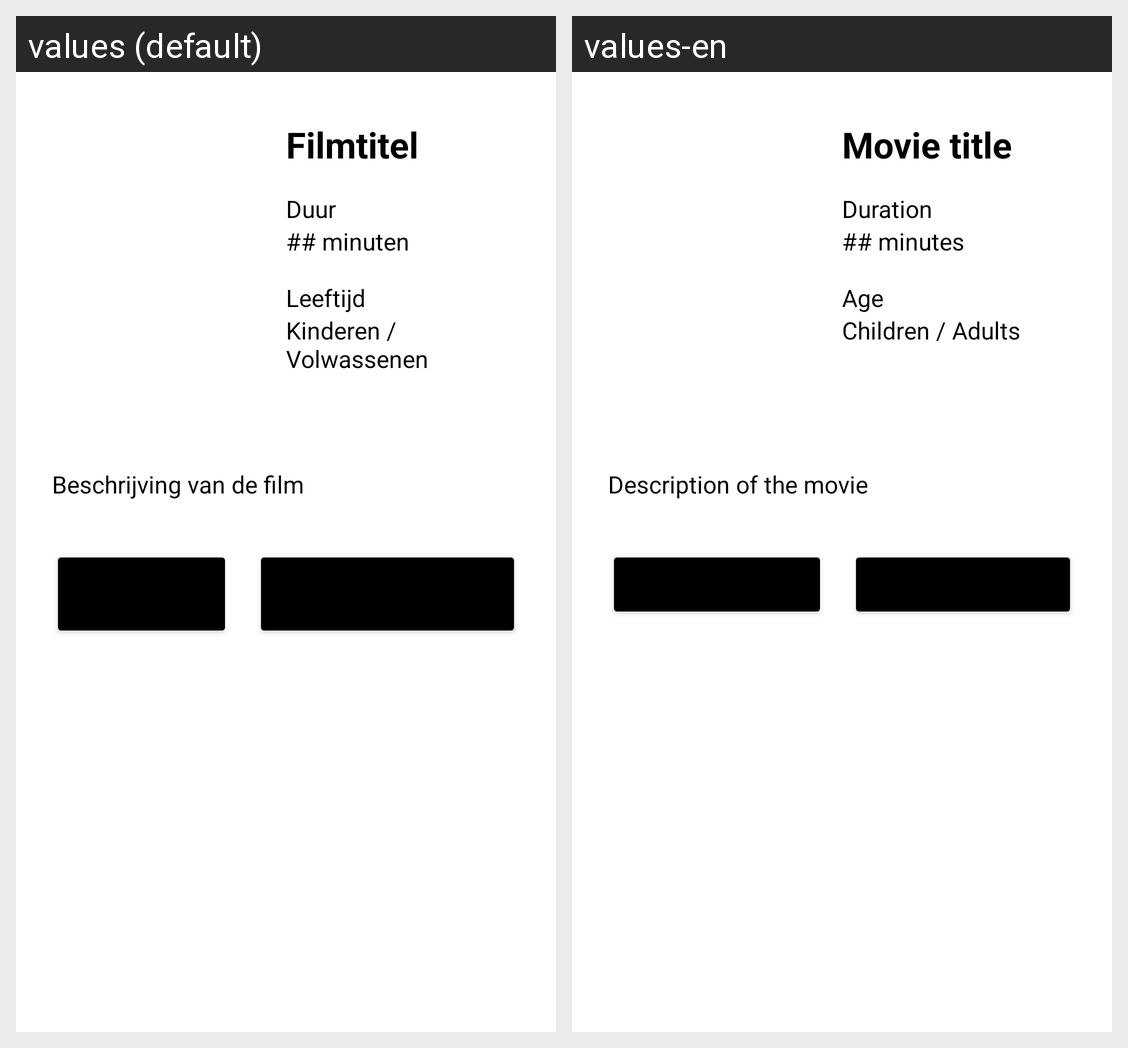

Strings drawn on this Android screen and how each of the app's shown locales translates them:
Android screen res/layout/activity_film_detail.xml rendered under 2 locales, left to right: values (default), values-en. Device: Nexus 5 (rendered at 1080×1920; each locale shown at half size, 540×960, under a caption strip naming it); theme Theme.MovieMenace.
Strings drawn on this screen, with the default value and each locale's value (text and hints the layout hard-codes, and strings that could not be matched under every locale, appear in the picture but are not listed):

movie_title
  values: Filmtitel
  values-en: Movie title

duration
  values: Duur
  values-en: Duration

time_placeholder
  values: ## minuten
  values-en: ## minutes

agerating
  values: Leeftijd
  values-en: Age

agerating_placeholder
  values: Kinderen / Volwassenen
  values-en: Children / Adults

film_desc_placeholder
  values: Beschrijving van de film
  values-en: Description of the movie
